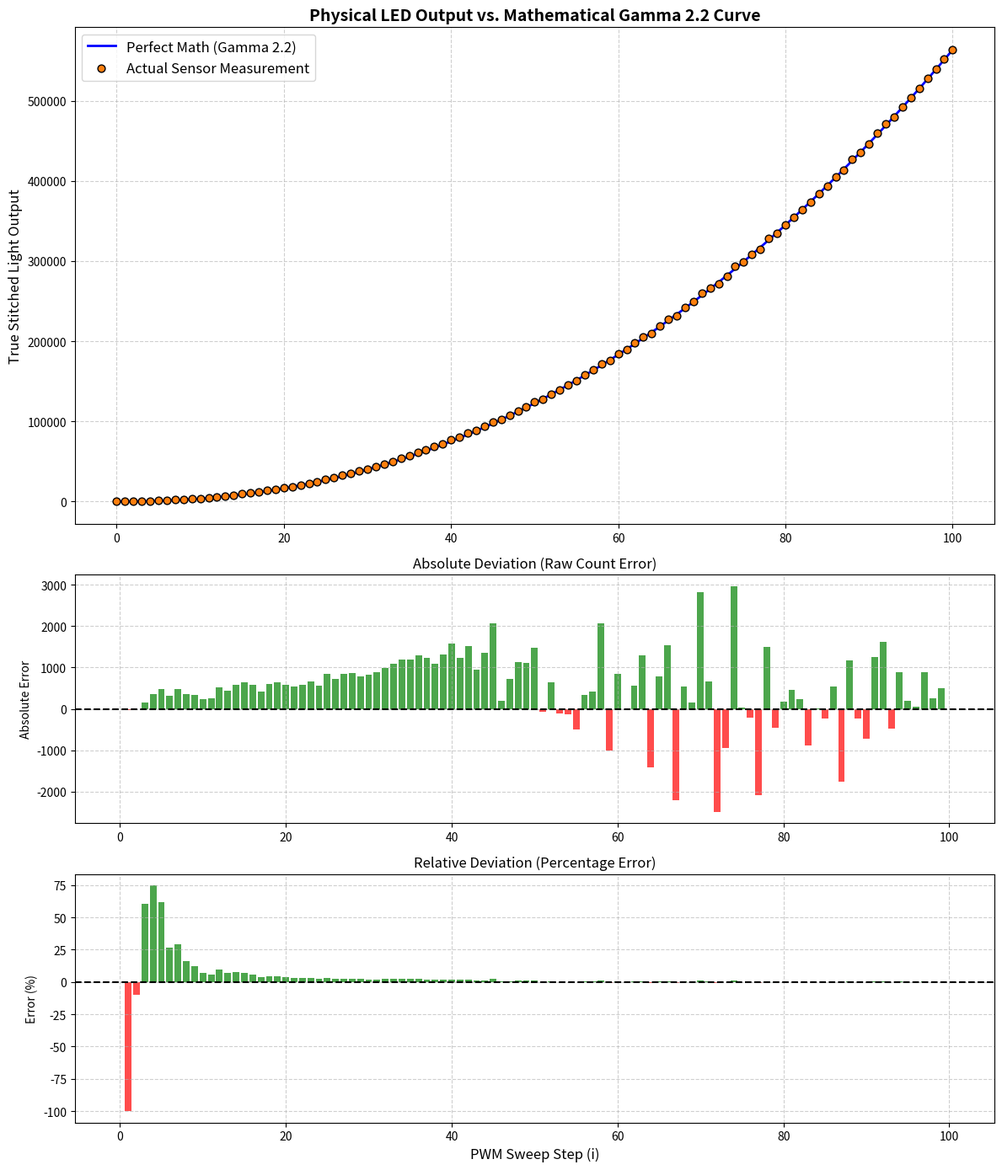

This figure's Python source:
import matplotlib.pyplot as plt

# Your stitched smart lightmeter data
data = {0: 0.0, 1: 0.0, 2: 92.6, 3: 403.2, 4: 828.0, 5: 1252.6, 6: 1464.1, 7: 2099.6, 8: 2531.4, 9: 3162.9, 10: 3796.0,
        11: 4644.4, 12: 5824.3, 13: 6779.4, 14: 8033.0, 15: 9311.4, 16: 10583.069, 17: 11834.529, 18: 13567.873,
        19: 15231.691, 20: 16926.678, 21: 18736.74, 22: 20733.0, 23: 22879.504, 24: 24964.47, 25: 27529.722,
        26: 29812.08, 27: 32452.454, 28: 35120.796, 29: 37788.34, 30: 40678.048, 31: 43734.772, 32: 46927.356,
        33: 50254.992, 34: 53681.724, 35: 57152.41, 36: 60830.07, 37: 64463.78, 38: 68137.448, 39: 72313.78,
        40: 76642.732, 41: 80483.37, 42: 85084.09, 43: 88954.4, 44: 93930.14, 45: 99338.38, 46: 102282.27,
        47: 107750.62, 48: 113221.584, 49: 118422.07, 50: 124104.71, 51: 128030.72, 52: 134318.12, 53: 139287.88,
        54: 145134.33, 55: 150736.97, 56: 157703.97, 57: 164017.32, 58: 172052.96, 59: 175502.74, 60: 183994.88,
        61: 189913.96, 62: 197410.08, 63: 205196.72, 64: 209668.46, 65: 219208.52, 66: 227410.168, 67: 231269.76,
        68: 241748.76, 69: 249239.7, 70: 259905.48, 71: 265902.36, 72: 271038.14, 73: 281008.76, 74: 293490.2,
        75: 299269.22, 76: 307870.3, 77: 314977.36, 78: 327702.64, 79: 335001.64, 80: 345055.24, 81: 354891.0,
        82: 364373.96, 83: 373099.56, 84: 383972.84, 85: 393855.26, 86: 404910.12, 87: 413013.2, 88: 426506.216,
        89: 435812.84, 90: 446172.52, 91: 459136.4, 92: 470652.936, 93: 479845.42, 94: 492648.5, 95: 503532.2,
        96: 515131.72, 97: 527836.22, 98: 539238.6, 99: 551657.8, 100: 563470.06}

steps = 100
gamma = 2.2

# Extract X and Y arrays
x_vals = sorted(list(data.keys()))
y_measured = [data[x] for x in x_vals]

# Find the absolute maximum light output to scale the math
max_light = max(y_measured)

# Calculate the mathematically perfect Gamma curve
y_perfect = [((x / steps) ** gamma) * max_light for x in x_vals]

# 1. Absolute Differences
abs_diffs = [m - p for m, p in zip(y_measured, y_perfect)]
abs_colors = ['red' if diff < 0 else 'green' for diff in abs_diffs]

# 2. Relative (Percentage) Differences
rel_diffs = []
for m, p in zip(y_measured, y_perfect):
    if p == 0:
        rel_diffs.append(0.0)  # Protect against divide-by-zero at Step 0
    else:
        rel_diffs.append(((m - p) / p) * 100)

rel_colors = ['red' if diff < 0 else 'green' for diff in rel_diffs]

# --- PLOTTING ---
# We now use 3 subplots. The height_ratios give the main graph 50% of the space,
# and the two error bars 25% each.
fig, (ax1, ax2, ax3) = plt.subplots(3, 1, figsize=(12, 14), gridspec_kw={'height_ratios': [2, 1, 1]})

# --- Subplot 1: Main Overlay ---
ax1.plot(x_vals, y_perfect, color='blue', linewidth=2, label=f'Perfect Math (Gamma {gamma})')
ax1.scatter(x_vals, y_measured, color='#ff7f0e', s=40, edgecolors='black', zorder=3, label='Actual Sensor Measurement')
ax1.set_title("Physical LED Output vs. Mathematical Gamma 2.2 Curve", fontsize=14, fontweight='bold')
ax1.set_ylabel("True Stitched Light Output", fontsize=12)
ax1.grid(True, linestyle='--', alpha=0.6)
ax1.legend(fontsize=12)

# --- Subplot 2: Absolute Deviation ---
ax2.bar(x_vals, abs_diffs, color=abs_colors, alpha=0.7)
ax2.axhline(0, color='black', linewidth=1.5, linestyle='--')
ax2.set_title("Absolute Deviation (Raw Count Error)", fontsize=12)
ax2.set_ylabel("Absolute Error", fontsize=10)
ax2.grid(True, linestyle='--', alpha=0.6)

# --- Subplot 3: Relative (Percentage) Deviation ---
ax3.bar(x_vals, rel_diffs, color=rel_colors, alpha=0.7)
ax3.axhline(0, color='black', linewidth=1.5, linestyle='--')
ax3.set_title("Relative Deviation (Percentage Error)", fontsize=12)
ax3.set_xlabel("PWM Sweep Step (i)", fontsize=12)
ax3.set_ylabel("Error (%)", fontsize=10)
ax3.grid(True, linestyle='--', alpha=0.6)

# Optional: If the first few steps explode the percentage scale (e.g., +500%),
# uncomment the line below to lock the Y-axis so you can actually read the rest of the graph!
# ax3.set_ylim(-30, 30)

plt.tight_layout()


plt.savefig("plot_sweep_up.svg")


plt.show()
